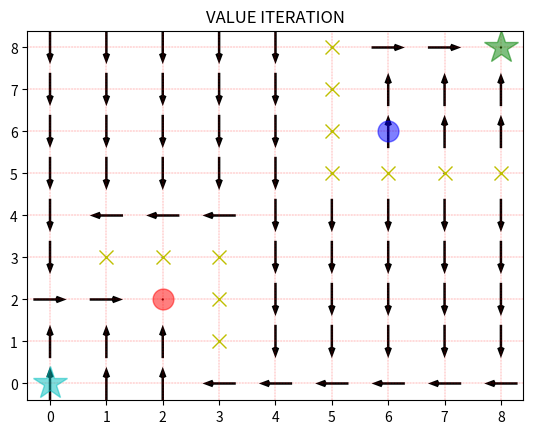
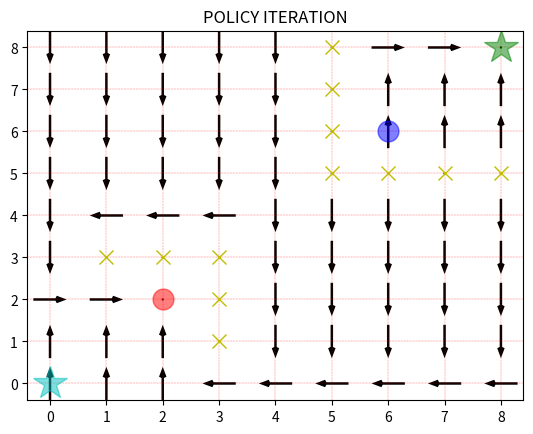

Recreate these plots in Python, in order.
import numpy as np
import matplotlib.pyplot as plt
import pandas as pd

# Defining all given parameters
grid_sz = (9, 9) #grid size
goal_pos = (8, 8) #goal position

# Calculating all the states coordinates
states = []
for s in np.ndindex(grid_sz):
  states.append(s)

# Coordinate of all the walls
walls = [(3,1), (3,2), (3,3), (1,3), (2,3), (5,5), (6,5), (7,5), (5,8), (5,6), (5,7), (8,5)]

# List of all actions
actions = ['stay', 'up', 'down', 'left', 'right']

#Assign initial values for policy 
policy = {}
for i in range(grid_sz[0]):
    for j in range(grid_sz[1]):
        policy[(i, j)] = actions[0]

gamma = 0.9 #Discount factor
theta = 10e-6 #Threshold value

# Rewards for each state
rewards = np.zeros((grid_sz[0],grid_sz[1]))
rewards[goal_pos] = 1

# assigning to all states
value = np.zeros(grid_sz)



class ValueIteration:
    def __init__(self, grid_sz, goal_pos, policy, states, actions, walls, value, rewards, transition, gamma, theta):
        self.value = value
        self.policy = policy        
        
    def value_iteration(self):
        while True:
            delta = 0
            for s in states:
                if s == goal_pos:
                    policy[s]='stay'
                    break                
                v = self.value[s]
                max_value = float('-inf')                
                for a in actions:
                    next_s = transition(s,a)
                    v_new = rewards[next_s] + gamma*self.value[next_s]
                    max_value = max(v_new,max_value)                
                self.value[s] = max_value
                delta = max(delta, np.abs(self.value[s] - v))                
            if delta < theta: # when the threshold for error is reached
                break
        
        for s in states:
            action_values = {}
            for a in actions:
                next_state = transition(s, a)
                value = rewards[next_state] + gamma*self.value[next_state]
                action_values[a] = value
            self.policy[s] = max(action_values, key=action_values.get)
        
        return self.value, self.policy             


class PolicyIteration:
    def __init__(self, grid_sz, goal_pos, policy, states, actions, walls, value, rewards, transition, gamma, theta):
        self.policy = policy
        self.value = value        
    def policy_eval(self):
        while True:
            delta = 0
            for s in states:
                if s==goal_pos:
                    continue
            
                v = self.value[s]
                a = self.policy[s]
                s_next = transition(s, a)
                self.value[s] = rewards[s_next] + gamma*self.value[s_next]    
                delta = max(delta,abs(v-self.value[s]))
            
            #to check convergence of the value
            if delta < theta:
                break  
        
    def policy_improvement(self):
        policy_stable = True
    
        for s in states:
            if s==goal_pos:
                continue
            
            old_action = self.policy[s]
            action_values = {}
            
            for a in actions:
                s_next = transition(s, a)
                action_values[a] = rewards[s_next] + gamma*self.value[s_next]
                
            best_action = max(action_values, key=action_values.get)
            self.policy[s] = best_action
            
            if old_action != best_action:
                policy_stable = False
        
        return policy_stable
        
    def policy_iteration(self):
        while True:
            self.policy_eval()
            if self.policy_improvement():
                break
        
        return self.value, self.policy
        
    
def transition(state, action):
    walls = [(3,1), (3,2), (3,3), (1,3), (2,3), (5,5), (6,5), (7,5), (5,8), (5,6), (5,7), (8,5)] 
    grid_size =(9,9)
    x, y = state
    
    
    
    if action == 'up':
        next_state = (max(x - 1, 0), y)
    elif action == 'down':
        next_state = (min(x + 1, grid_size[0] - 1), y)
    elif action == 'left':
        next_state = (x, max(y - 1, 0))
    elif action == 'right':
        next_state = (x, min(y + 1, grid_size[1] - 1))
    elif action == 'stay':
        next_state = state
        
    if next_state == (8,8):
        return (8,8)

    if next_state == (2, 2):
        return (6,6)   
    
    if next_state in walls:
        return state

    return next_state
  
def plot(policy, grid_size, walls, name) -> None:
    
    X, Y = np.meshgrid(range(grid_size[0]), range(grid_size[1]))
    U = np.zeros_like(X, dtype=float)
    V = np.zeros_like(Y, dtype=float)
    
    action_vectors = {
        'up': (0, -1), 'down': (0, 1),
        'left': (-1, 0), 'right': (1, 0),
        'stay': (0, 0)
    }
    
    for state, action in policy.items():
        if state not in walls: 
            dx, dy = action_vectors[action]
            U[state] = dx
            V[state] = dy
   
    plt.figure()
    plt.title(name)
    plt.grid( color='r', linestyle='-.', linewidth='0.2')
    plt.quiver(X, Y, U, V, pivot='middle', color='k', width=0.005, headlength=4)
    
    plt.plot(0, 0, 'c*', markersize = '25', alpha = 0.5) #Start
    plt.plot(2, 2, 'ro', markersize = '15', alpha = 0.5) #Tunnel inlet
    plt.plot(6, 6, 'bo', markersize = '15', alpha = 0.5) #Tunnel outlet
    plt.plot(8, 8, 'g*', markersize = '25', alpha = 0.5) #End goal
    
    # Walls
    for wall in walls:
        plt.plot(wall[1], wall[0],'x', color = 'y', markersize ='10')
    
    plt.gca()
    plt.show()

def main():
    np.printoptions(precision=3)
    print("-----------------------------------------------------------------VALUE ITERATION VALUES--------------------------------------------------------------------------------")
    value_iteratn = ValueIteration(grid_sz, goal_pos, policy, states, actions, walls, value, rewards, transition, gamma, theta)
    value_vi,policy_vi = value_iteratn.value_iteration()
    plot(policy_vi, grid_sz, walls, "VALUE ITERATION")
    print(f"------Transition Value: {value_vi}")
    print(f"------Policies: {policy_vi}")


    print("-----------------------------------------------------------------POLICY ITERATION VALUES--------------------------------------------------------------------------------")
    policy_iteratn = PolicyIteration(grid_sz, goal_pos, policy, states, actions, walls, value, rewards, transition, gamma, theta)
    value_pi, policy_pi = policy_iteratn.policy_iteration()
    plot(policy_pi, grid_sz, walls, "POLICY ITERATION")
    print(f"------Transition Value: {value_pi}")
    print(f"------Policies: {policy_pi}")

if __name__ == "__main__":
    main()


